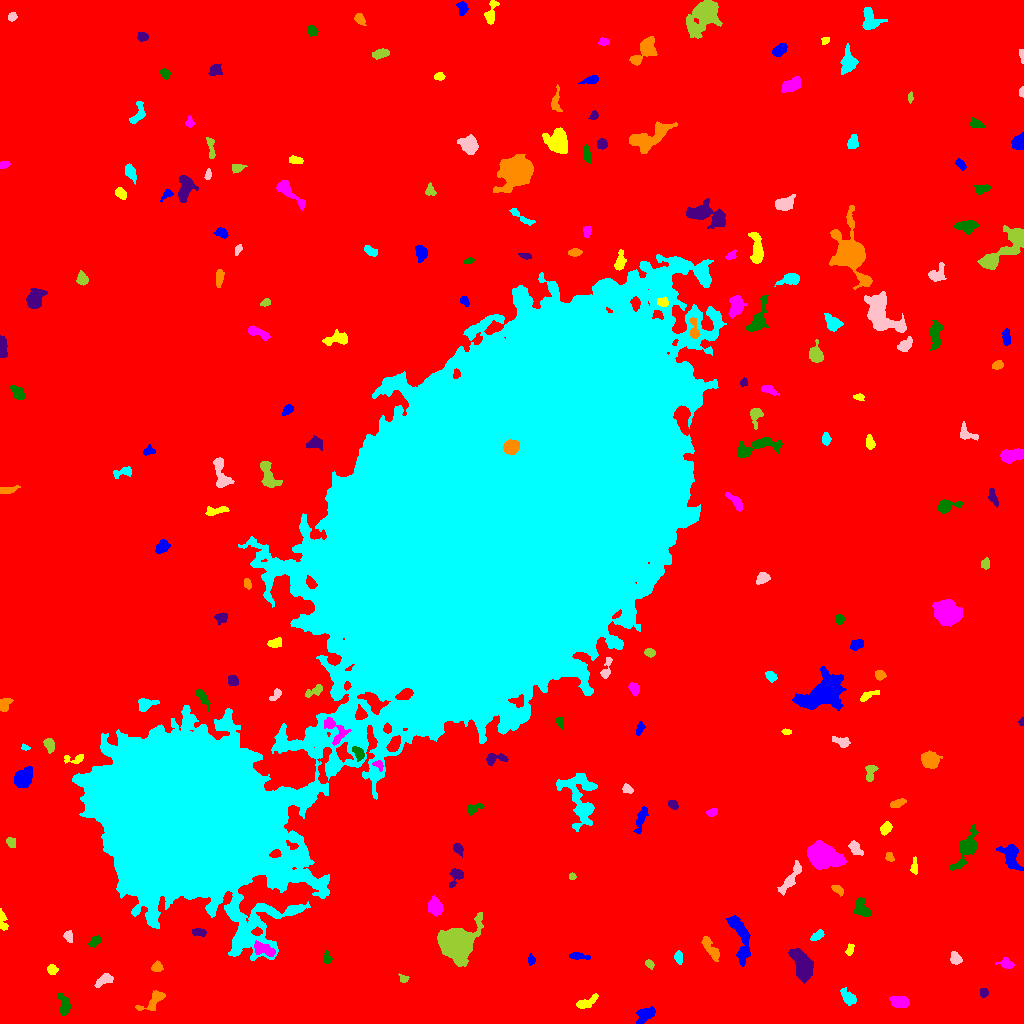

Source data for this figure (header and first rows):
ID, X, Y, A, B, theta, total_flux, mu_max, mu_median, mu_mean, R_fwhm, R_e, R10, R90, x_start, x_end, y_start, y_end, area, greylevel
0, 516.5, 516.7, 311.2, 304.6, 0.5316, 2275466, 16.0, 2.0, 2.709, 94.15, 240.7, 91.1, 392.1, 0, 1023, 0, 1023, 839899, 2.709
1, 645.3, 8.937, 5.281, 3.096, 0.6484, 489.0, 4.0, 2.0, 2.126, 7.313, 4.918, 1.954, 7.378, 636, 655, 0, 17, 230, 9.126
2, 586.3, 20.85, 6.139, 2.323, 0.4587, 679.0, 7.0, 4.0, 3.731, 5.754, 4.514, 1.784, 6.699, 576, 598, 15, 30, 182, 9.731
3, 899.5, 21.27, 4.163, 2.642, -0.0938, 1291, 14.0, 6.0, 6.118, 5.499, 4.297, 1.693, 6.676, 889, 909, 16, 27, 211, 13.12
4, 64.65, 17.55, 4.971, 2.594, -1.467, 418.0, 5.0, 2.0, 2.133, 4.918, 4.107, 1.596, 6.794, 58, 70, 8, 30, 196, 9.133
5, 983.3, 31.22, 2.2, 1.878, 1.007, 144.0, 5.0, 2.0, 1.92, 2.706, 2.523, 0.9772, 4.107, 980, 988, 26, 35, 75, 8.92
6, 153.7, 23.2, 7.914, 3.188, 0.6664, 758.0, 7.0, 3.0, 3.056, 5.293, 4.886, 1.784, 7.674, 135, 165, 13, 33, 248, 10.06
7, 848, 25.77, 4.596, 2.502, -0.8595, 497.0, 6.0, 3.0, 2.686, 5.614, 4.146, 1.596, 6.457, 840, 856, 18, 36, 185, 9.686
8, 104.5, 43.57, 4.998, 2.282, 0.5039, 448.0, 5.0, 3.0, 2.715, 5.382, 3.989, 1.596, 6.18, 94, 113, 36, 50, 165, 9.715
9, 403.4, 44.65, 2.364, 1.833, -0.367, 145.0, 4.0, 2.0, 2.132, 3.742, 2.585, 0.9772, 3.989, 398, 409, 41, 50, 68, 9.132
10, 212.3, 48.73, 2.13, 1.251, 1.452, 161.0, 7.0, 3.0, 3.157, 2.585, 2.034, 0.7979, 3.338, 209, 215, 44, 53, 51, 10.16
11, 530.9, 63.87, 2.416, 1.698, -1.448, 229.0, 7.0, 3.0, 3.181, 2.985, 2.523, 0.9772, 4.029, 528, 535, 58, 70, 72, 10.18
12, 52.36, 53.92, 2.557, 2.133, -0.03848, 258.0, 6.0, 3.0, 2.66, 4.029, 2.985, 1.128, 4.583, 47, 58, 49, 59, 97, 9.66
13, 1006, 60.11, 3.279, 2.34, -0.3184, 346.0, 7.0, 3.0, 2.662, 3.7, 3.241, 1.262, 5.109, 995, 1014, 55, 66, 130, 9.662
14, 327.3, 65.43, 3.179, 1.885, -1.389, 199.0, 5.0, 2.0, 2.287, 3.523, 3.038, 1.128, 4.583, 324, 332, 60, 73, 87, 12.29
15, 801.4, 59.63, 9.132, 3.971, -1.111, 3102, 14.0, 6.0, 5.864, 8.63, 7.291, 2.877, 11.2, 788, 813, 40, 75, 529, 11.86
16, 156.7, 56.39, 2.578, 2.238, 0.4008, 259.0, 6.0, 2.0, 2.49, 3.742, 2.985, 1.128, 4.754, 151, 163, 52, 63, 104, 9.49
17, 678.6, 66.28, 2.968, 1.847, -1.451, 331.0, 7.0, 3.0, 3.343, 3.742, 2.985, 1.128, 4.652, 674, 682, 59, 73, 99, 10.34
18, 955.5, 64.99, 3.207, 2.442, -1.005, 579.0, 9.0, 5.0, 4.523, 4.652, 3.613, 1.382, 5.528, 950, 962, 59, 72, 128, 10.52
19, 649.8, 59.05, 2.311, 1.786, -0.8163, 182.0, 5.0, 2.0, 2.563, 3.338, 2.523, 0.9772, 3.989, 645, 654, 54, 64, 71, 9.563
20, 602, 71.01, 3.439, 2.391, -1.416, 243.0, 5.0, 2.0, 2.209, 3.568, 3.192, 1.262, 5.078, 595, 607, 61, 77, 110, 9.209
21, 578.6, 67.26, 5.253, 1.64, -0.1, 238.0, 4.0, 2.0, 1.889, 5.046, 3.568, 1.262, 5.528, 569, 590, 64, 71, 126, 8.889
22, 849.8, 74.29, 3.252, 1.742, 1.326, 278.0, 6.0, 4.0, 3.432, 4.297, 2.932, 1.262, 4.406, 845, 854, 68, 80, 81, 9.432
23, 263.6, 73.82, 6.114, 2.691, -0.364, 1124, 12.0, 5.0, 4.952, 5.382, 4.687, 1.784, 7.356, 254, 275, 67, 83, 227, 16.95
24, 94.64, 81.77, 3.47, 2.161, 0.8321, 321.0, 6.0, 3.0, 3.028, 4.918, 3.478, 1.382, 5.171, 88, 100, 76, 88, 106, 9.028
25, 198.4, 91.35, 3.466, 1.711, -0.09769, 188.0, 4.0, 2.0, 1.757, 4.442, 3.09, 1.262, 4.787, 192, 206, 87, 95, 107, 12.76
26, 711.6, 73.44, 7.252, 2.327, -0.9837, 711.0, 9.0, 2.0, 3.052, 3.868, 4.442, 1.596, 7.442, 701, 719, 62, 87, 233, 10.05
27, 817.3, 87.63, 3.691, 1.704, 0.582, 198.0, 4.0, 2.0, 1.817, 4.406, 3.09, 1.128, 4.983, 810, 824, 83, 94, 109, 8.817
28, 68.69, 87.13, 2.664, 1.951, -1.304, 181.0, 5.0, 2.0, 1.926, 3.192, 2.821, 1.128, 4.442, 63, 72, 81, 93, 94, 8.926
29, 457.5, 80.02, 7.836, 6.923, 0.6867, 16677, 58.0, 8.5, 14.04, 7.959, 8.098, 3.141, 14.54, 437, 483, 57, 111, 1188, 20.04
30, 906.7, 92.68, 2.875, 2.058, -1.373, 353.0, 8.0, 3.0, 3.394, 3.785, 2.877, 1.128, 4.687, 901, 911, 85, 98, 104, 10.39
31, 741.7, 81.61, 13.53, 3.666, -1.375, 1656, 10.0, 3.0, 3.154, 6.383, 6.383, 2.326, 10.69, 726, 750, 57, 108, 525, 10.15
32, 2.652, 101.3, 5.409, 1.742, -1.437, 247.0, 6.0, 2.0, 1.945, 3.338, 3.038, 1.128, 5.262, 0, 8, 93, 115, 127, 8.945
33, 434.7, 116.7, 4.15, 3.488, -1.152, 687.0, 6.0, 3.0, 3.0, 6.531, 4.886, 2.034, 7.421, 428, 443, 107, 128, 229, 10.0
34, 862, 114.3, 4.614, 2.94, -1.045, 695.0, 11.0, 3.0, 3.159, 3.241, 4.184, 1.493, 6.84, 853, 870, 107, 126, 220, 11.16
35, 456.4, 147.5, 5.1, 3.127, 1.056, 541.0, 6.0, 3.0, 3.201, 5.781, 4.068, 1.693, 6.257, 449, 463, 136, 155, 169, 11.2
36, 837.4, 134, 3.504, 1.714, -0.6227, 349.0, 7.0, 4.0, 3.674, 4.029, 3.09, 1.128, 4.72, 831, 843, 127, 138, 95, 11.67
37, 191, 210, 35.44, 34.06, 0.08796, 967193, 176.0, 29.0, 36.64, 23.93, 43.14, 15.92, 70.46, 75, 321, 114, 296, 26397, 45.64
38, 790.5, 144.9, 10.41, 2.233, 1.005, 555.0, 6.0, 2.0, 1.954, 4.983, 4.918, 1.784, 8.156, 777, 801, 128, 163, 284, 8.954
39, 572.2, 146.8, 1.767, 1.612, -1.547, 132.0, 5.0, 3.0, 2.75, 2.877, 2.185, 0.7979, 3.385, 569, 576, 144, 151, 48, 9.75
40, 48.31, 158.6, 2.208, 1.642, 1.082, 154.0, 7.0, 2.0, 2.567, 2.111, 2.326, 0.7979, 3.7, 44, 52, 153, 162, 60, 10.57
41, 1011, 166.8, 6.6, 3.497, -1.247, 1220, 9.0, 3.0, 3.466, 6.024, 5.323, 2.111, 8.74, 996, 1023, 153, 179, 352, 10.47
42, 914.2, 156, 3.692, 1.637, 1.55, 230.0, 5.0, 2.0, 2.347, 3.568, 2.877, 1.128, 4.754, 910, 917, 149, 167, 98, 9.347
43, 822, 167.9, 6.546, 5.033, -0.3538, 16803, 77.0, 15.0, 21.99, 7.181, 6.864, 2.706, 11.87, 807, 846, 154, 183, 764, 26.99
44, 967.6, 176.1, 11.02, 3.891, 1.087, 1095, 8.0, 2.0, 2.391, 5.614, 5.917, 2.111, 10.34, 950, 978, 153, 199, 458, 9.391
45, 457.9, 175, 2.979, 2.019, -0.8593, 294.0, 6.0, 3.0, 2.854, 4.146, 3.038, 1.128, 4.82, 453, 463, 166, 180, 103, 10.85
46, 889.4, 165.8, 1.953, 1.58, -0.7913, 88.0, 3.0, 1.0, 1.205, 2.877, 2.185, 0.7979, 3.568, 885, 894, 162, 171, 73, 9.205
47, 200.3, 180, 2.648, 2.425, 0.6004, 897.0, 17.0, 6.0, 6.596, 3.949, 3.241, 1.262, 5.171, 194, 207, 174, 186, 136, 117.6
48, 855.2, 174.9, 3.883, 2.325, -0.8262, 388.0, 6.0, 2.0, 2.587, 4.787, 3.656, 1.382, 5.809, 848, 863, 168, 183, 150, 9.587
49, 11.13, 180.5, 2.676, 1.907, -0.9292, 309.0, 7.0, 3.0, 3.396, 3.7, 2.877, 1.128, 4.514, 6, 15, 176, 186, 91, 10.4
50, 754.4, 194, 4.718, 4.047, -1.178, 1658, 15.0, 4.0, 4.58, 4.82, 5.323, 1.954, 8.795, 745, 764, 181, 204, 362, 11.58
51, 640.8, 204.5, 6.949, 1.972, 1.247, 391.0, 5.0, 2.0, 1.975, 4.442, 4.107, 1.596, 6.699, 633, 648, 190, 217, 198, 8.975
52, 885.9, 195, 3.044, 2.325, 0.9514, 344.0, 6.0, 3.0, 2.752, 4.549, 3.338, 1.262, 5.323, 880, 892, 188, 202, 125, 9.752
53, 712.6, 211.3, 2.813, 1.835, 0.3491, 246.0, 6.0, 3.0, 3.0, 3.989, 2.821, 1.128, 4.37, 706, 717, 207, 215, 82, 10.0
54, 473.4, 214.5, 4.235, 2.268, 0.5077, 454.0, 8.0, 3.0, 3.691, 4.37, 3.523, 1.382, 5.557, 468, 484, 208, 220, 123, 10.69
55, 672.4, 218.9, 2.691, 1.924, -0.5989, 187.0, 5.0, 2.0, 2.149, 3.141, 2.764, 0.9772, 4.478, 668, 678, 214, 223, 87, 9.149
56, 897.1, 220.0, 4.122, 1.804, 0.4031, 247.0, 4.0, 2.0, 2.129, 5.14, 3.523, 1.382, 5.171, 890, 906, 216, 225, 116, 9.129
57, 580.1, 224.5, 14.86, 7.213, -1.318, 1947, 8.0, 2.0, 2.105, 7.756, 8.098, 2.985, 13.7, 556, 597, 192, 250, 925, 10.1
58, 627, 234.6, 2.507, 1.948, -0.684, 253.0, 6.0, 2.5, 2.875, 3.742, 2.706, 1.128, 4.37, 622, 633, 230, 240, 88, 9.875
59, 870.3, 251.9, 4.464, 2.378, 1.37, 368.0, 6.0, 2.0, 2.521, 4.72, 3.613, 1.382, 5.67, 865, 878, 242, 258, 146, 9.521
... 163 more rows
